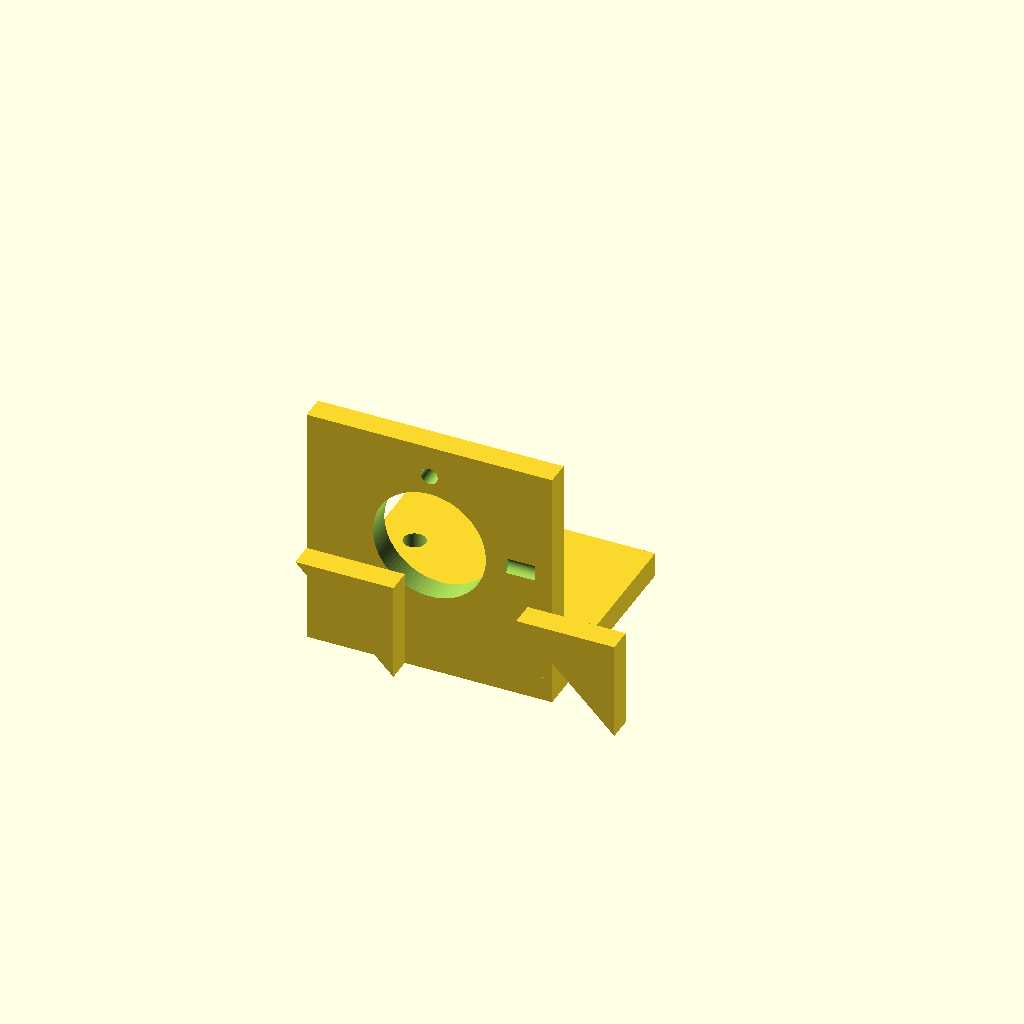
Cell 1: the model at its default parameters.
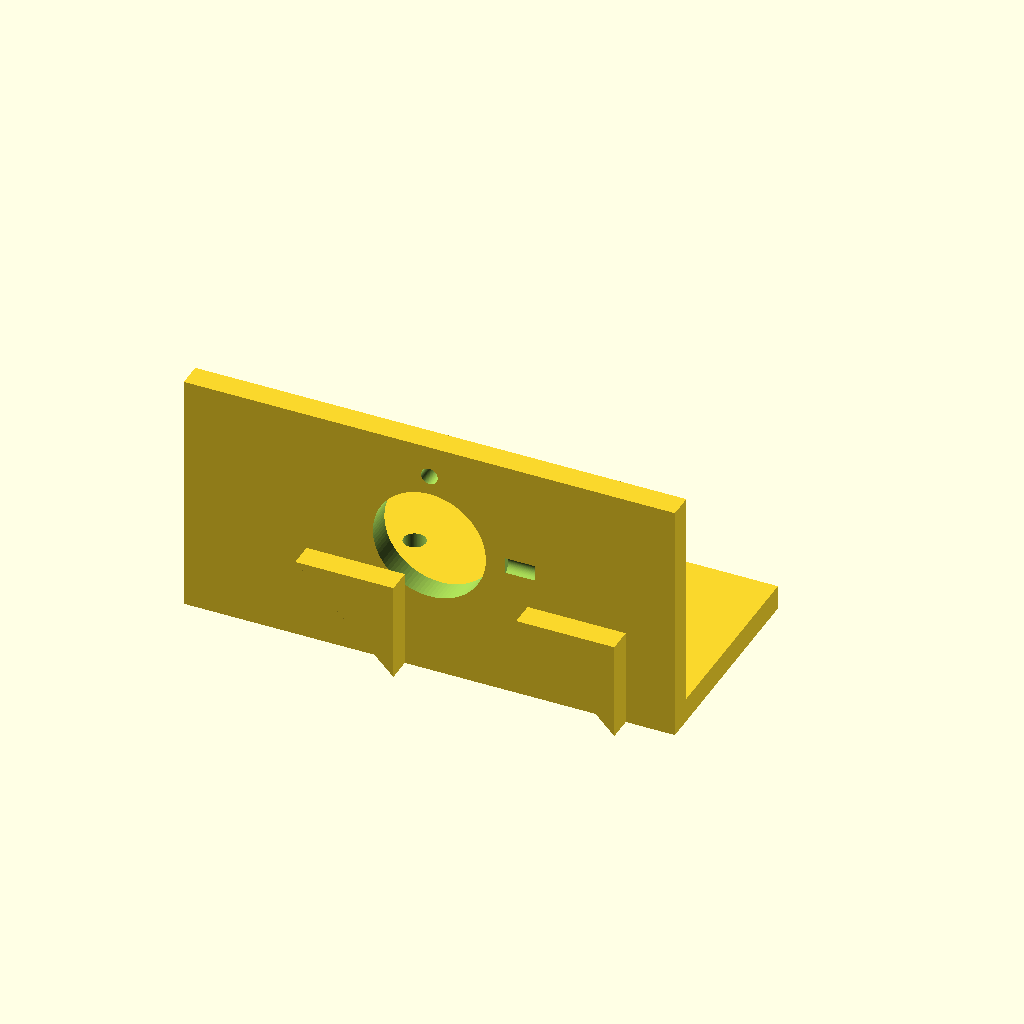
Cell 2 — plate_x set to 50, the other parameters unchanged.
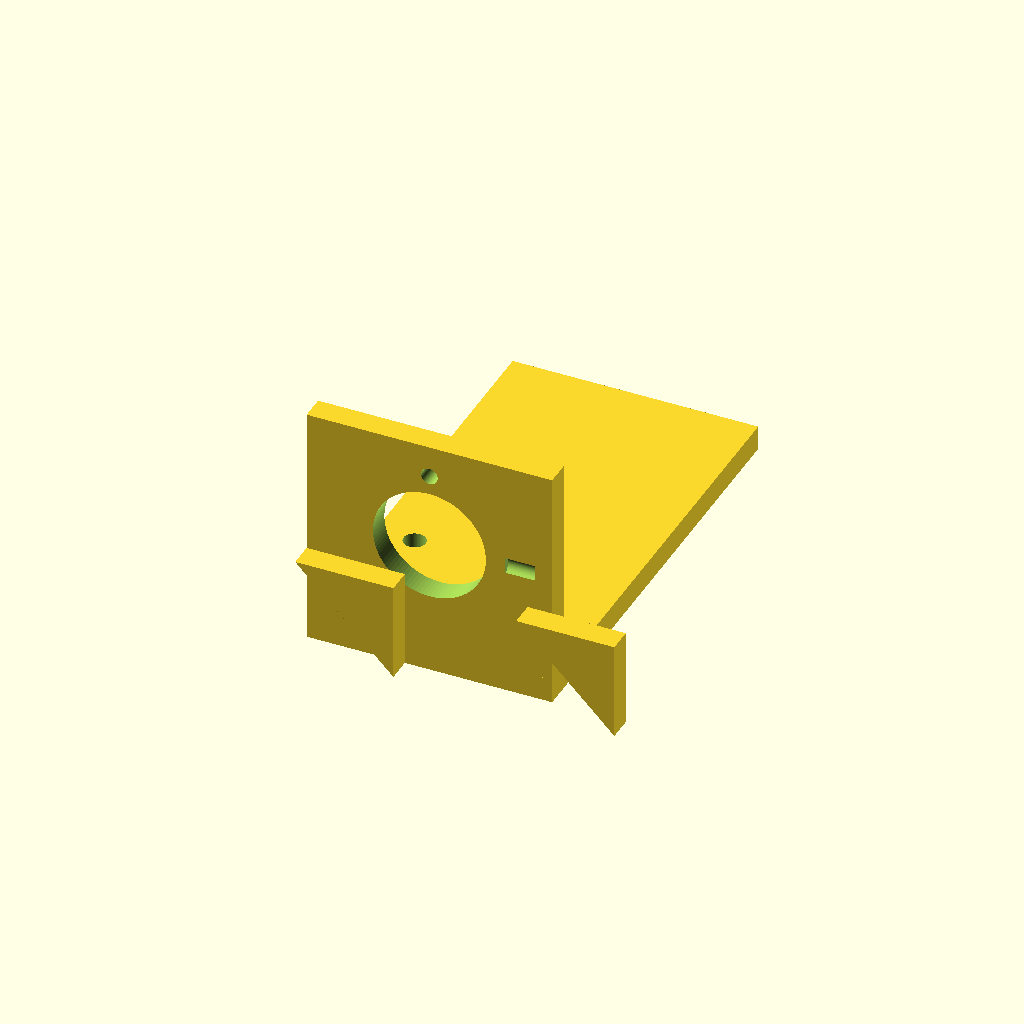
Cell 3 — plate_y set to 90, the other parameters unchanged.
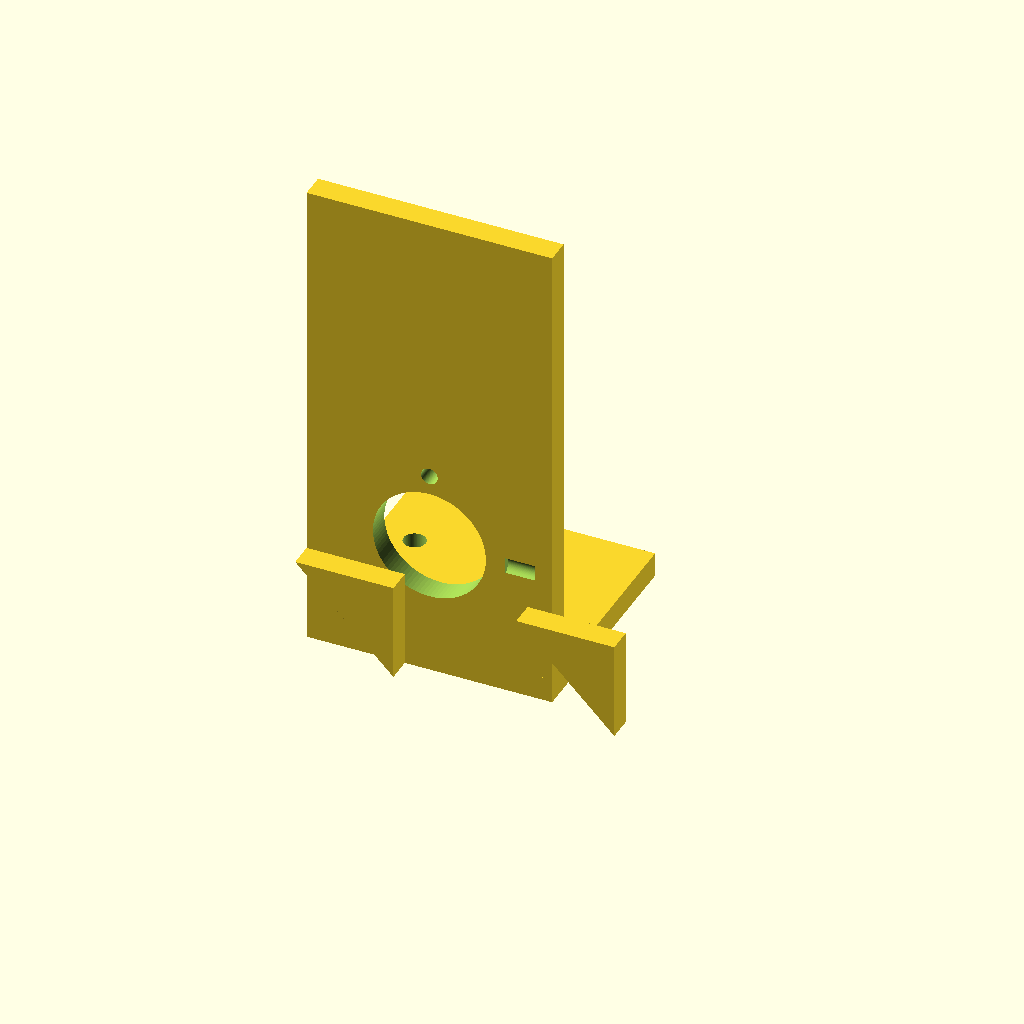
Cell 4: motor_h = 100 (everything else at default).
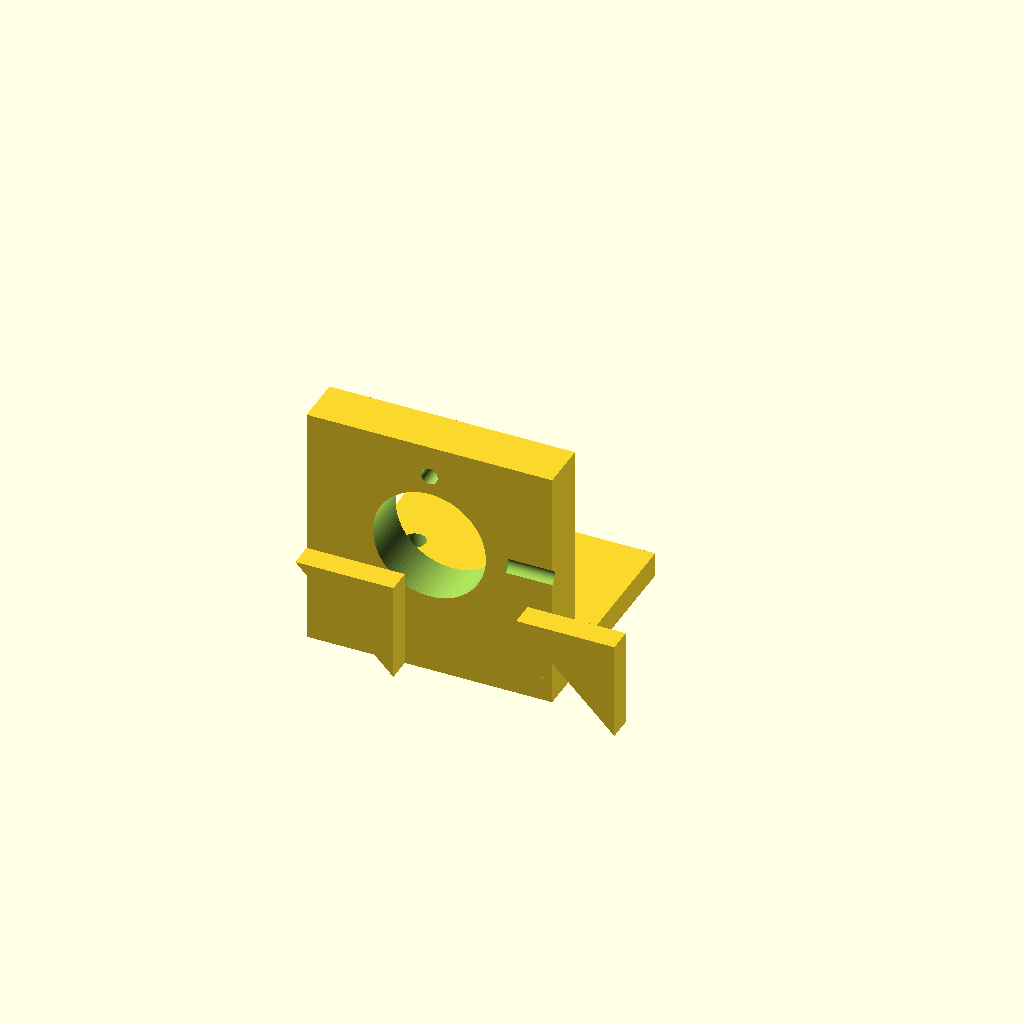
Cell 5: motor_w = 10 (everything else at default).
One fixed orthographic camera (rotation 55°, 0°, 25°; colour scheme Cornfield) for every cell.
OpenSCAD source file bench/results/gpu-v9s1-g6/code/scadcoder-v9s1/nema17_motor_bracket_s5_a0.scad:
// L-shaped mounting bracket for NEMA 17 stepper motor
// Print orientation: base plate on bed (z = 0), vertical plate builds upward (+Z)

// ---------------- Parameters ----------------
plate_x       = 25;    // base plate half-width (X)
plate_y       = 45;    // base plate length (Y)
plate_t       = 5;     // base plate thickness (Z)

motor_h       = 50;    // vertical motor plate height (Z)
motor_w       = 5;     // vertical motor plate thickness (Y)

boss_d        = 23;    // motor centring boss hole diameter
boss_x        = 0;     // boss hole centre X
boss_z        = 28;    // boss hole centre Z

screw_d       = 3.4;   // M3 screw hole diameter
screw_pattern = 31;    // square pitch of screw holes
screw_count   = 4;     // number of screw holes

gusset_t      = 5;     // gusset thickness (X)
gusset_leg    = 20;    // right-triangle leg length (Y and Z)
gusset_x      = [-25, 20]; // gusset start X positions

eps           = 0.5;   // cutter overshoot past faces
$fn           = 96;    // curve resolution

// ---------------- Model ----------------
union() {
    // Base plate with M4 through-holes
    difference() {
        translate([-plate_x, 0, 0])
            cube([plate_x * 2, plate_y, plate_t]);

        for (h = [0, 1])
            translate([-17, 30, h * plate_t - eps])
                cylinder(d = 4.5, h = plate_t + 2 * eps);
    }

    // Vertical motor plate with boss hole and M3 screw holes
    difference() {
        translate([-plate_x, 0, 0])
            cube([plate_x * 2, motor_w, motor_h]);

        // Boss hole along Y
        translate([boss_x, -eps, boss_z])
            rotate([-90, 0, 0])
                cylinder(d = boss_d, h = motor_w + 2 * eps);

        // Screw holes on square pattern centred on boss hole
        for (i = [0 : screw_count - 1]) {
            a = (i < 2) ? 0 : 90;   // 0 deg: X axis, 90 deg: Z axis
            r = screw_pattern / 2;
            translate([boss_x + r * cos(a), -eps, boss_z + r * sin(a)])
                rotate([0, 90, a])
                    cylinder(d = screw_d, h = motor_w + 2 * eps);
        }
    }

    // Triangular gussets flush with left and right edges
    for (gx = gusset_x)
        translate([gx, 0, 0])
            rotate([90, 0, 0])
                linear_extrude(height = gusset_t)
                    polygon(points = [
                        [gusset_leg, gusset_leg],   // right-angle corner at y=5, z=5
                        [gusset_leg, 0],
                        [0, gusset_leg]
                    ]);
}
Customizer parameters (derived from the source; name, type, default, range or options):
plate_x: number, default 25
plate_y: number, default 45
plate_t: number, default 5
motor_h: number, default 50
motor_w: number, default 5
boss_d: number, default 23
boss_x: number, default 0
boss_z: number, default 28
screw_d: number, default 3.4
screw_pattern: number, default 31
screw_count: number, default 4
gusset_t: number, default 5
gusset_leg: number, default 20
gusset_x: vector, default [-25, 20]
eps: number, default 0.5
